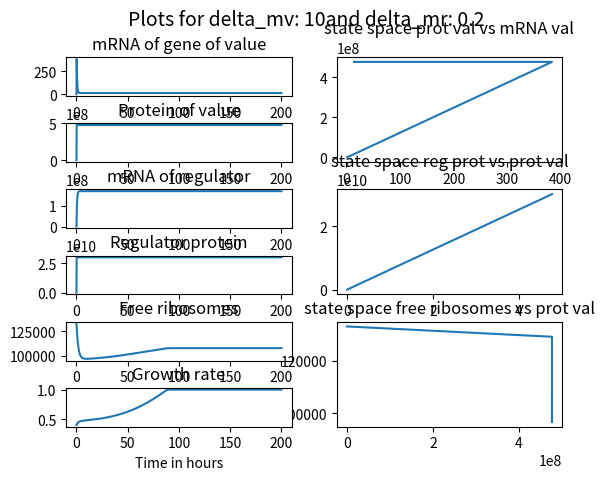

Write the Python code that produced this figure.
#!/usr/bin/env python3

import sys
import scipy.integrate as ig
from matplotlib import pyplot as plt
import numpy as np


''' Model parameters - biologically based '''

# total number of ribosomes - von der Haar 2008
total_s = 2e5
# maximum number of ribosomes available for protein production - currently assume 95% of total - Metzl-Raz 2017
s_max = total_s*0.95
#initally, most ribosomes are available
s_init = s_max*0.7
# half full stock
s_half = s_max / 2

# total number of RNA polymerases in cell - Borggrefe 2001
total_pol = 30000

# Maximum number of protein bound amino acids in cell - futcher et al 1999
p_max = 3e10

# Maximum transcription and translation rates
# max transcription in codons per hour per cell : codons/sec * sec/hour *number of polymerases = codons/hour - Yu and Nielsen 2019
beta_m = 50/3 * 3600 * total_pol
# maximum translation in aas per hour per cell : aa/ribosome/sec * sec/hour * number of ribsomes which can be diverted = aa/hour
delta_s = 10 * 3600
beta_p = delta_s * s_max

# max rate of production of new ribosomes : max rate per minute * min/hour =  max s per hour - Warner 1999
beta_s = 2000 * 60

# Set degradation rates and maximum production rates for mRNA and protein and ribosomes - mRNA: Curran et al 2013, Perez-Ortin et al 2007, protein Christiano 2020
# rates based on half-life in h^-1
alpha_m_v = np.log(2)/0.33
alpha_p_v = np.log(2)/5
alpha_s = np.log(2)/6

# maximum growth rate in h^-1 
gamma_max = 1


''' Presumed engineerable paramters '''
# contcentration constants - association/disassociation in one - need some ideas for this
K_p_v = 1e6
K_p_r = 50

# mRNA production rates - mix of copy number, promotor strength etc - will be scaled with transcription rate
delta_m_v, delta_m_r = 10, 0.2

# regulator degradation rates
alpha_m_r = np.log(2)/0.33
alpha_p_r = np.log(2)/1

''' Initial conditions'''
# initial amounts of each product (mRNA and protein from each gene)
m_v_init = 1
p_v_init = 10
m_r_init = 1
p_r_init = 0
# initial cell growth rate - in h^-1 - use as fitness parameter, if falls too low -> collapse
gamma_init = 0.4


'''Functions and model '''
# Control functions. Currently Michaelis-menten-like (Hill functions, so far n = 1)
def control_positive(K, substrate):
    return substrate/(K+substrate)

def control_negative(K, substrate):
    return K/(K+substrate)


# write up equations
def model(indep: float, init_deps):
    '''
    Defining the set of differential equations to be solved
    Input: independent variable, initial values of dependent variables (list)
    Output: list of equations in the system 
    '''
    m_v, p_v, m_r, p_r, s, gamma = init_deps
    
    # protein level in model
    p_tot = p_v + p_r + s * 12e3
    
    # equations
    dm_v = beta_m * delta_m_v *  control_negative(K_p_r, p_r)  - alpha_m_v * m_v
    
    if (0 < p_tot < p_max):
        dp_v = beta_p * control_positive(s_half, s) * m_v - (alpha_p_v + gamma) * p_v
    else:
        dp_v = 0

    dm_r = beta_m * delta_m_r * control_positive(K_p_v,p_v) - alpha_m_r * m_r
    
    if (0 < p_tot < p_max):
        dp_r = beta_p * control_positive(s_half, s) * m_r - (alpha_p_r + gamma) * p_r
    else:
        dp_r = 0
  
    if (0 < s < s_max):
        ds = beta_s * gamma - delta_s ** -1 * m_v - (alpha_s + gamma) * s
    else:
        ds = 0
    
    if (0 < gamma < gamma_max):
        dgamma = 0.1* (s/s_half - 1)
    else:
        dgamma = 0
          
    return [dm_v, dp_v, dm_r, dp_r, ds, dgamma]

# list of initial conditions
inits = [m_v_init, p_v_init, m_r_init, p_r_init, s_init, gamma_init]

# time steps
t = np.linspace(0, 200, 1000)

# solving the ODE system
solution = ig.solve_ivp(model, [min(t),max(t)], inits, t_eval = t)
fig, axs = plt.subplot_mosaic([['mv', 'pv_vs_mv'],
                               ['pv', 'pv_vs_mv'],
                               ['mr', 'pr_vs_pv'],
                               ['pr', 'pr_vs_pv'],
                               ['fr', 'fr_vs_pv'],
                               ['gr', 'fr_vs_pv']])
axs['mv'].plot(solution.t, solution.y[0].T)
axs['mv'].set_title('mRNA of gene of value')
axs['pv'].plot(solution.t, solution.y[1].T)
axs['pv'].set_title('Protein of value')
axs['pv'].sharex(axs['mv'])
axs['mr'].plot(solution.t, solution.y[2].T)
axs['mr'].set_title('mRNA of regulator')
axs['mr'].sharex(axs['mv'])
axs['pr'].plot(solution.t, solution.y[3].T)
axs['pr'].set_title('Regulator protein')
axs['pr'].sharex(axs['mv'])
axs['fr'].plot(solution.t, solution.y[4].T)
axs['fr'].set_title('Free ribosomes')
axs['fr'].sharex(axs['mv'])
axs['gr'].plot(solution.t, solution.y[5].T)
axs['gr'].set_title('Growth rate')
axs['gr'].sharex(axs['mv'])
axs['gr'].set_xlabel('Time in hours')
axs['pv_vs_mv'].plot(solution.y[0].T, solution.y[1].T)
axs['pv_vs_mv'].set_title('state space prot val vs mRNA val')
#axs[0, 1].set_xlabel('mRNA of value')
#axs[0, 1].set_ylabel('protein of value')
axs['pr_vs_pv'].plot(solution.y[1].T, solution.y[3].T)
axs['pr_vs_pv'].set_title('state space reg prot vs prot val')
#axs[1, 1].set_xlabel('protein of value')
#axs[1, 1].set_ylabel('regulator protein')
axs['fr_vs_pv'].plot(solution.y[1].T, solution.y[4].T)
axs['fr_vs_pv'].set_title('state space free ribosomes vs prot val')
#axs[2, 1].set_xlabel('protein of value')
#axs[2, 1].set_ylabel('free ribosomes')

plt.subplots_adjust(hspace=0.7)
plt.suptitle('Plots for delta_mv: ' + str(delta_m_v) + 'and delta_mr: ' + str(delta_m_r), fontsize=14)
plt.show()
